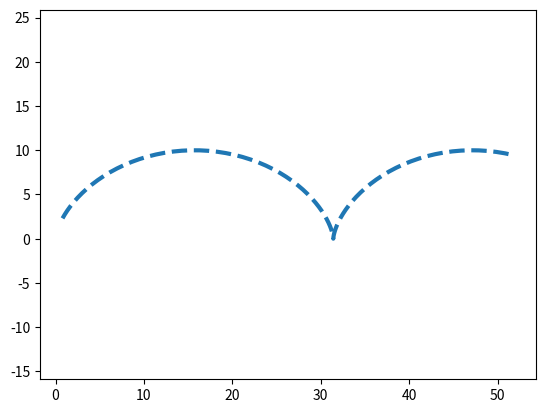

Here is the Python script that generated this plot:
import matplotlib.pyplot as plt 
import numpy as np

def cicloide(R=5 ):
    t = np.arange(1,10,0.1)
    x = R * (t- np.sin(t))
    y = R * (1 - np.cos(t))


    plt.plot(x, y, ls='--', lw=3)
    plt.axis('equal')
    plt.savefig('fig_1.png')

if __name__ == '__main__':
    cicloide()
    